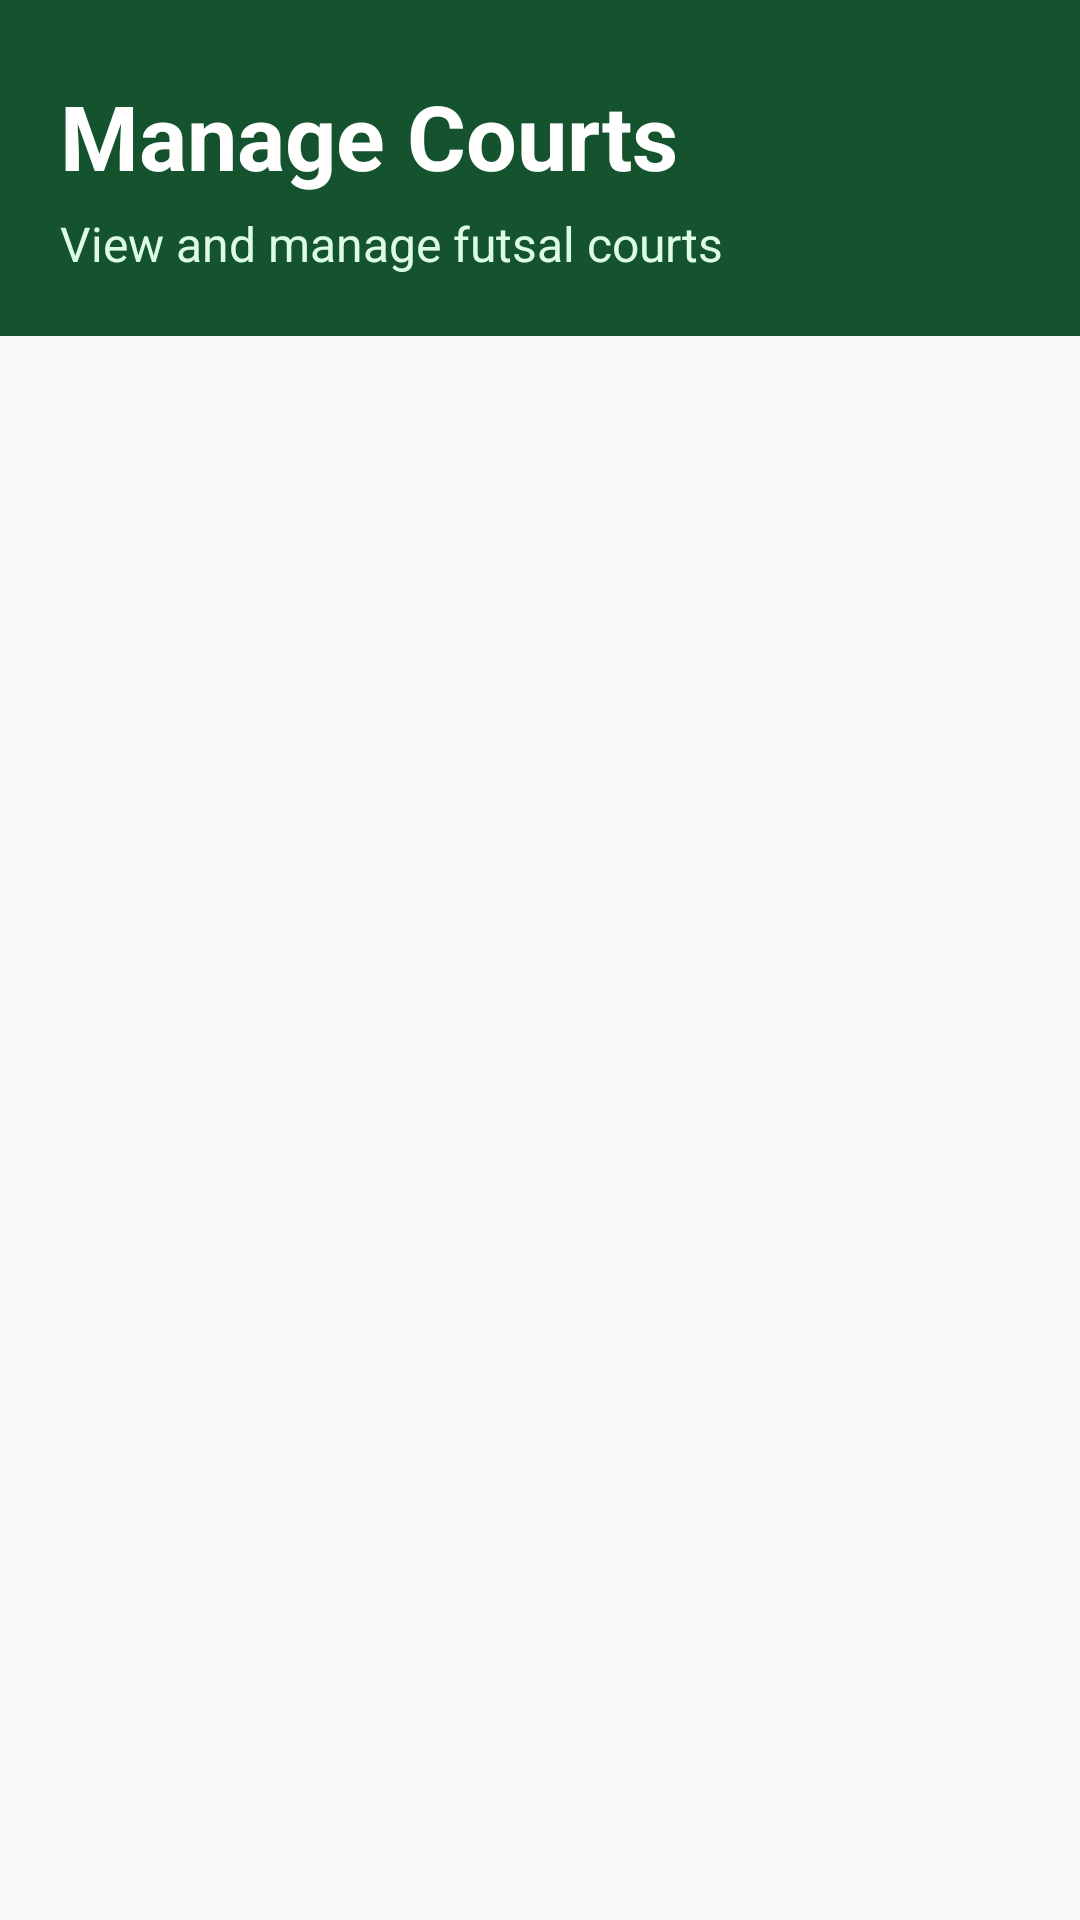

The Android layout XML behind this screen, and the referenced resources:
<!-- AndroidManifest.xml: application theme Theme.AceFutsalArena -->
<!-- res/layout/activity_manage_courts.xml -->
<?xml version="1.0" encoding="utf-8"?>
<LinearLayout
    xmlns:android="http://schemas.android.com/apk/res/android"
    xmlns:app="http://schemas.android.com/apk/res-auto"
    android:layout_width="match_parent"
    android:layout_height="match_parent"
    android:orientation="vertical"
    android:background="#F8FAFC">

    
    <LinearLayout
        android:layout_width="match_parent"
        android:layout_height="wrap_content"
        android:orientation="vertical"
        android:paddingStart="20dp"
        android:paddingTop="25dp"
        android:paddingEnd="20dp"
        android:paddingBottom="20dp"
        android:background="#14532D">

        <TextView
            android:layout_width="wrap_content"
            android:layout_height="wrap_content"
            android:text="Manage Courts"
            android:textColor="#FFFFFF"
            android:textSize="30sp"
            android:textStyle="bold" />

        <TextView
            android:layout_width="wrap_content"
            android:layout_height="wrap_content"
            android:layout_marginTop="5dp"
            android:text="View and manage futsal courts"
            android:textColor="#DCFCE7"
            android:textSize="16sp" />

    </LinearLayout>

    
    <androidx.recyclerview.widget.RecyclerView
        android:id="@+id/recyclerCourts"
        android:layout_width="match_parent"
        android:layout_height="0dp"
        android:layout_weight="1"
        android:layout_marginTop="15dp"
        android:paddingStart="20dp"
        android:paddingEnd="20dp"
        android:clipToPadding="false" />

</LinearLayout>
<!-- resources referenced by this layout -->
<resources>
  <style name="Theme.AceFutsalArena" parent="Base.Theme.AceFutsalArena" />
  <style name="Base.Theme.AceFutsalArena" parent="Theme.Material3.DayNight.NoActionBar">
          
          
      </style>
</resources>
